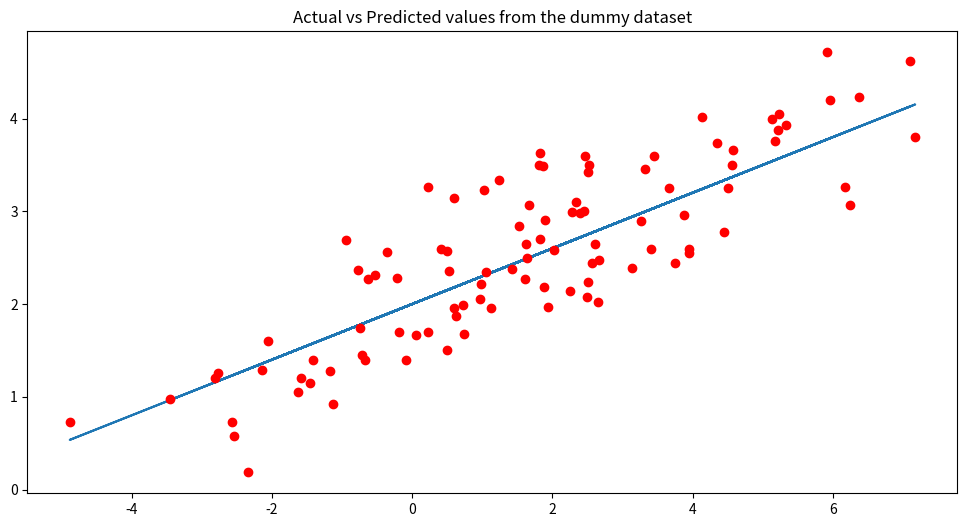

Generate this figure with matplotlib:
# Import pandas and numpy
import pandas as pd
import numpy as np

# Generate 'random' data
np.random.seed(0)
X = 2.5 * np.random.randn(100) + 1.5   # Array of 100 values with mean = 1.5, stddev = 2.5
ypred = 2 + 0.3 * X                    # Prediction of Y, assuming a = 2, b = 0.3
res = 0.5 * np.random.randn(100)       # Generate 100 residual terms
yact = 2 + 0.3 * X + res               # Actual values of Y

# Create pandas dataframe to store our X, ypred, and yact values
df = pd.DataFrame(
    {'X': X,
     'ypred': ypred,
     'yact': yact}
)

# Show the first five rows of our dataframe
df.head()

import matplotlib.pyplot as plt
%matplotlib inline

# Plot prediction as blue line, actual values of Y as red markers
plt.figure(figsize=(12, 6))
plt.plot(X, ypred)
plt.plot(X, yact, 'ro')
plt.title('Actual vs Predicted values from the dummy dataset')

plt.show()

# Calculate the mean of Y
ymean = np.mean(yact)
print(f'Mean of Y = {ymean}')

# Calculate SSR and SST
df['SSR'] = (df['ypred'] - ymean)**2
df['SST'] = (df['yact'] - ymean)**2
SSR = df['SSR'].sum()
SST = df['SST'].sum()

# Calculate R-squared
R2 = SSR / SST
print(f'R2 = {R2}')